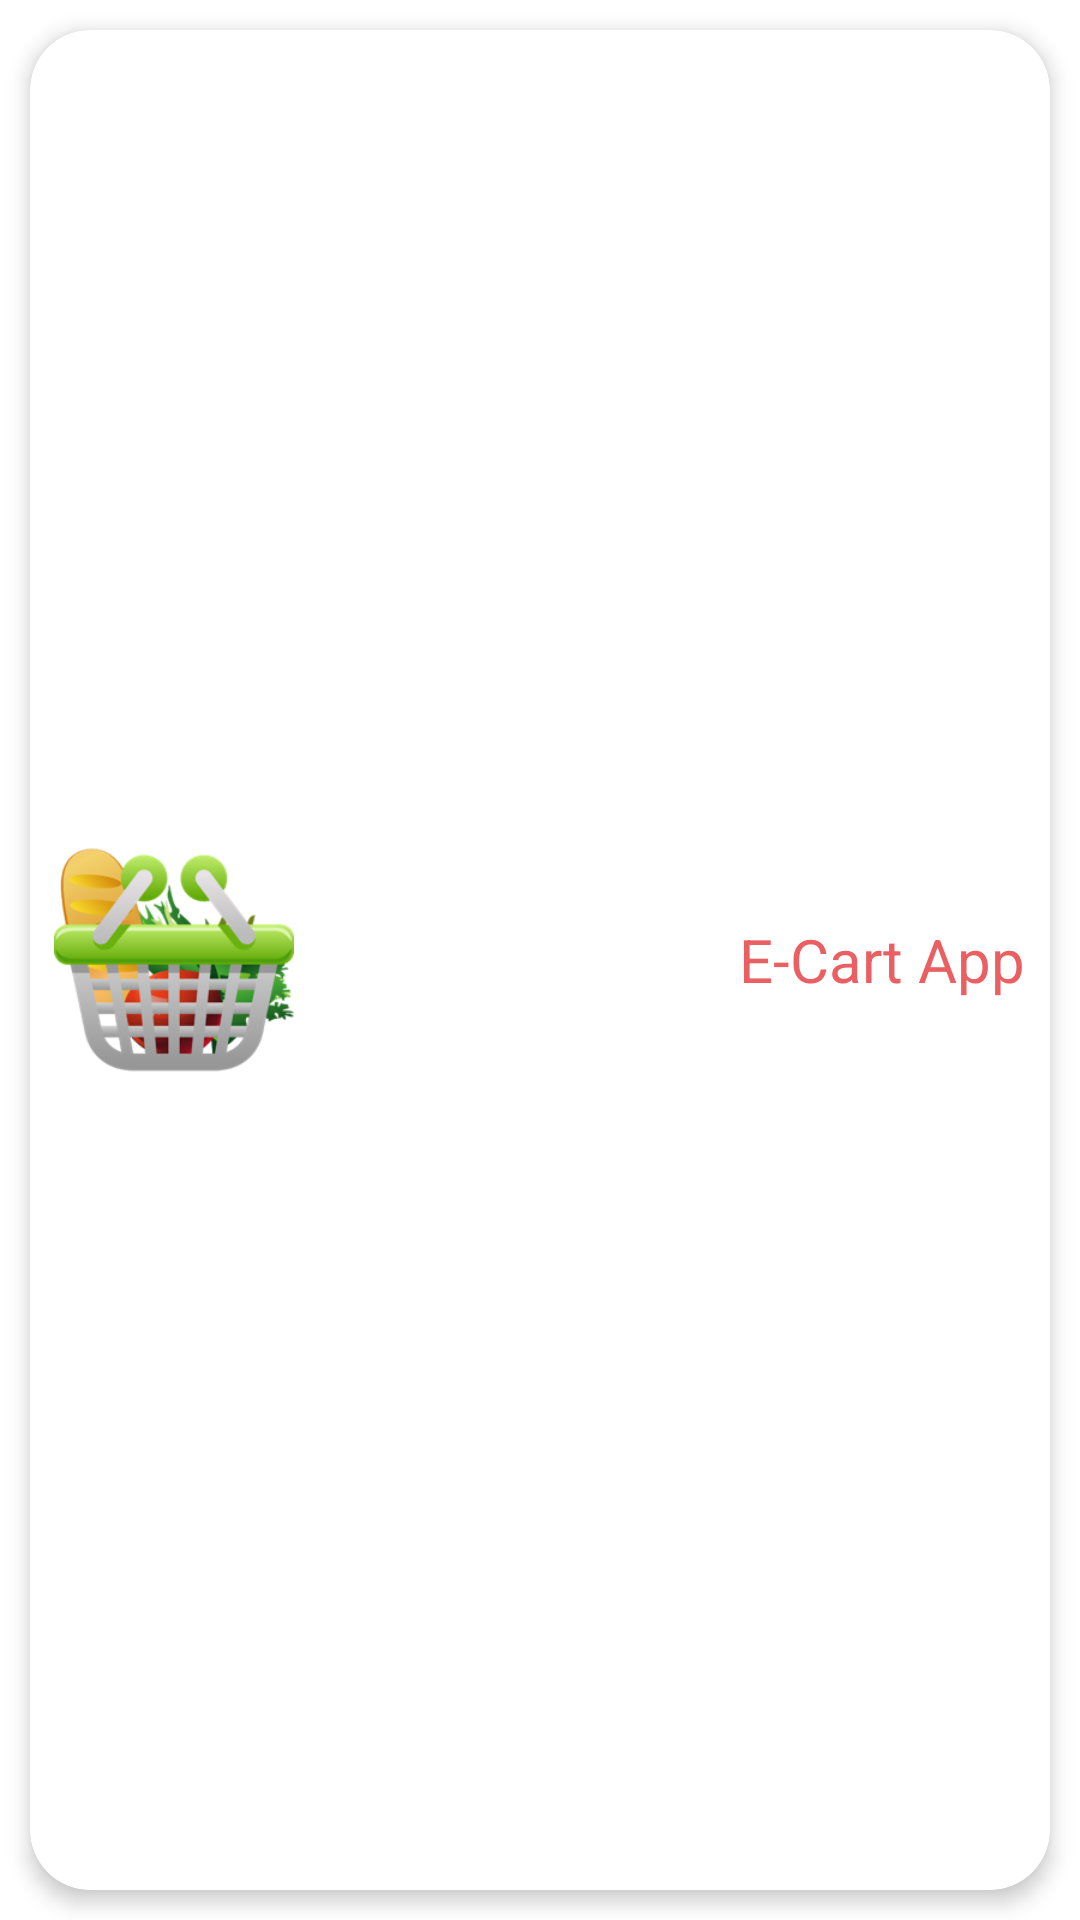

This screen was rendered from an Android layout file. Write that file and the resources it references.
<!-- AndroidManifest.xml: application theme AppTheme -->
<!-- res/layout/categories_items.xml -->
<?xml version="1.0" encoding="utf-8"?>
<RelativeLayout xmlns:android="http://schemas.android.com/apk/res/android"
    xmlns:tools="http://schemas.android.com/tools"
    android:layout_width="match_parent"
    android:layout_height="120dp">

    <android.support.v7.widget.CardView xmlns:card_view="http://schemas.android.com/apk/res-auto"
        android:id="@+id/card_view"
        android:layout_width="match_parent"
        android:layout_height="match_parent"
        android:layout_gravity="center"
        android:layout_margin="10dp"
        card_view:cardBackgroundColor="@color/white"
        card_view:cardCornerRadius="20dp"
        card_view:cardElevation="4dp"
        card_view:contentPadding="8dp">

        <RelativeLayout
            android:layout_width="match_parent"
            android:layout_height="match_parent">

            <ImageView
                android:id="@+id/imgCat"
                android:layout_width="80dp"
                android:layout_height="80dp"
                android:scaleType="fitXY"
                android:layout_alignParentLeft="true"
                android:layout_alignParentStart="true"
                android:layout_centerInParent="true"
                android:contentDescription="@string/app_name"
                android:src="@drawable/logo" />

            <TextView
                android:id="@+id/tvCatName"
                fontPath="fonts/nova-bold.ttf"
                android:layout_width="wrap_content"
                android:layout_height="wrap_content"
                android:layout_alignParentEnd="true"
                android:layout_alignParentRight="true"
                android:layout_centerInParent="true"
                android:text="@string/app_name"
                android:textColor="@color/colorAccent"
                android:textSize="20sp"
                tools:ignore="MissingPrefix,RelativeOverlap" />
        </RelativeLayout>
    </android.support.v7.widget.CardView>
</RelativeLayout>
<!-- resources referenced by this layout -->
<resources>
  <color name="colorAccent">#E95F62</color>
  <!-- drawable logo: png bitmap (drawable, 34920 bytes) -->
  <string name="app_name">E-Cart App</string>
  <style name="AppTheme" parent="Theme.AppCompat.Light.NoActionBar">
          
          <item name="android:windowContentOverlay">@null</item>
          <item name="colorPrimary">@color/colorPrimary</item>
          <item name="colorPrimaryDark">@color/colorPrimaryDark</item>
          <item name="colorAccent">@color/colorAccent</item>
          <item name="android:windowBackground">@android:color/white</item>
          <item name="android:textAllCaps">false</item>
          <item name="android:textSize">16sp</item>
          <item name="drawerArrowStyle">@style/DrawerArrowStyle</item>
          <item name="cardViewStyle">@style/CardView</item>
      </style>
  <color name="colorPrimary">#689f38</color>
  <color name="colorPrimaryDark">#537f2d</color>
  <style name="DrawerArrowStyle" parent="Widget.AppCompat.DrawerArrowToggle">
          <item name="color">@android:color/white</item>
      </style>
  <!-- not gathered from this repository: default colours our renderer supplied (Android Studio template values) -->
  <color name="white">#FFFFFFFF</color>
</resources>
